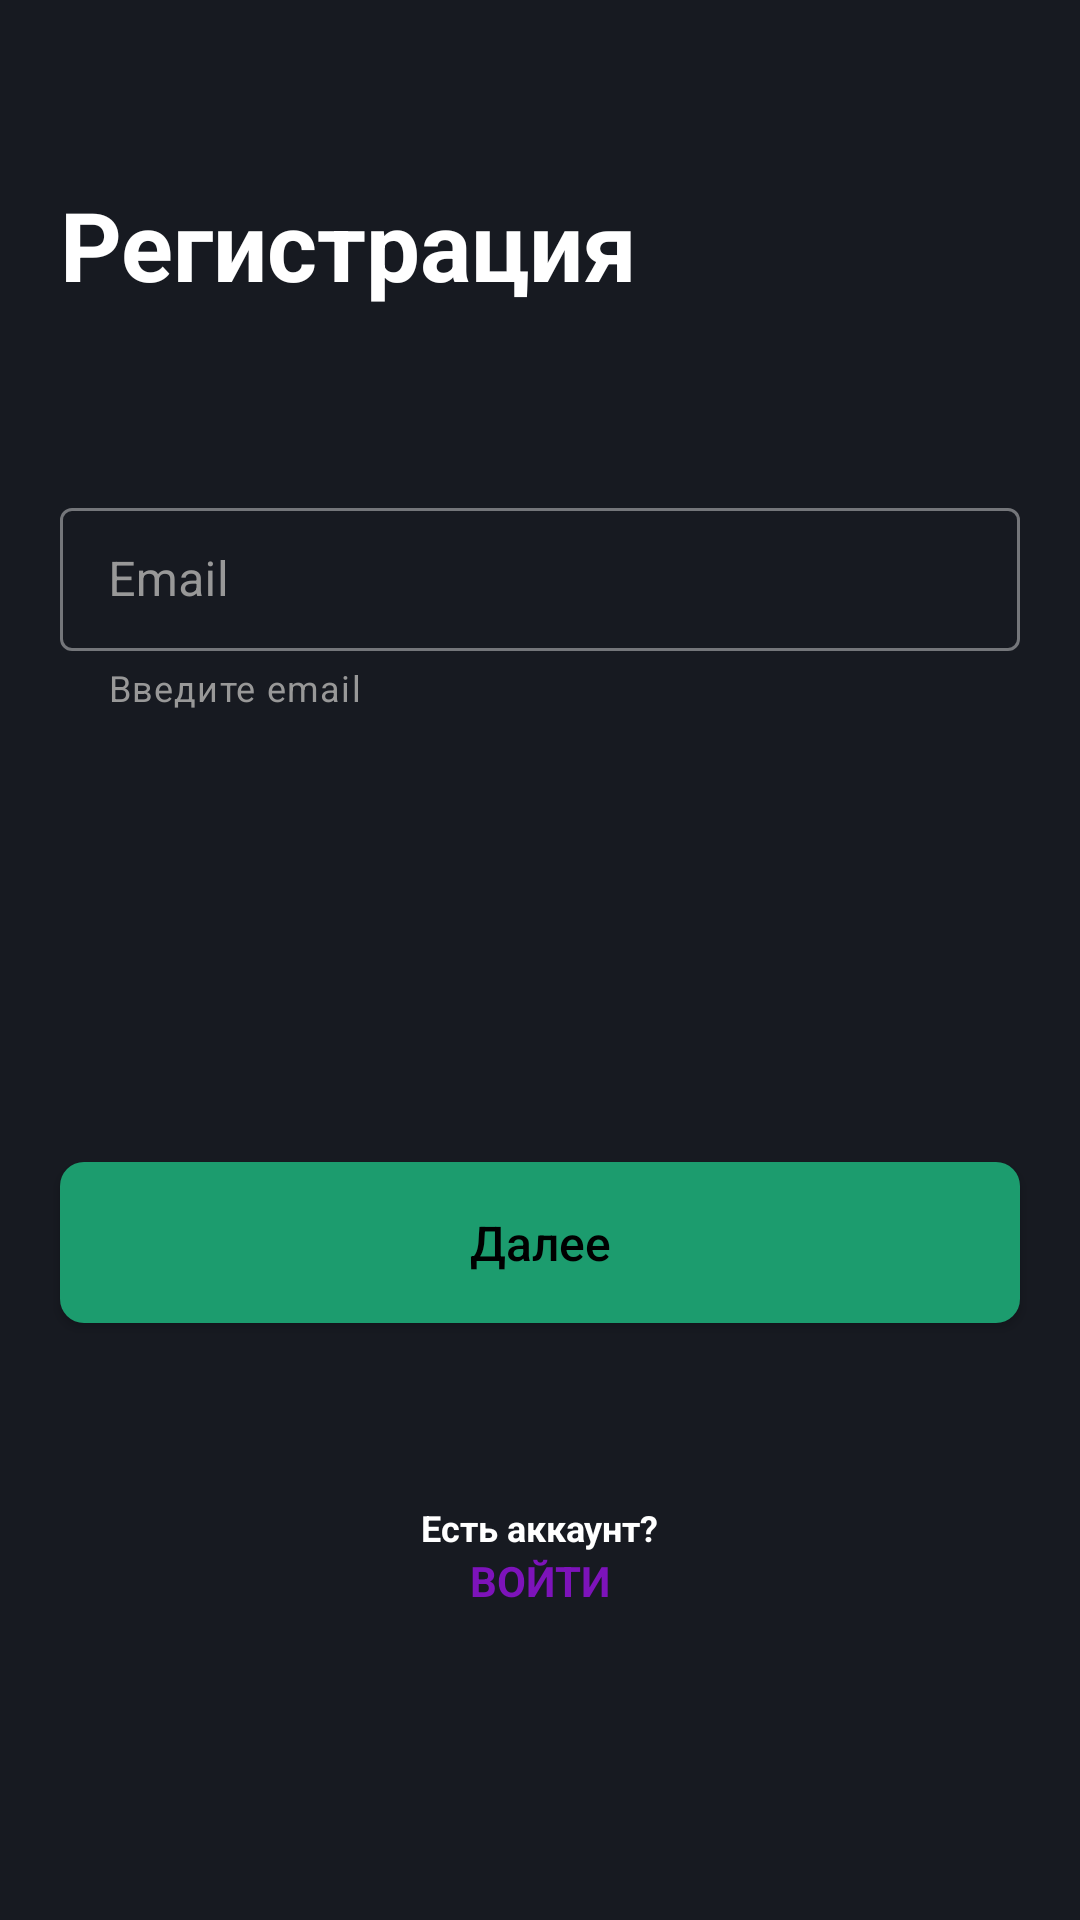

Android layout source for this screen:
<!-- AndroidManifest.xml: application theme Theme.NewDebts -->
<!-- res/layout/fragment_registration_step1.xml -->
<?xml version="1.0" encoding="utf-8"?>
<androidx.constraintlayout.widget.ConstraintLayout xmlns:android="http://schemas.android.com/apk/res/android"
    xmlns:app="http://schemas.android.com/apk/res-auto"
    xmlns:tools="http://schemas.android.com/tools"
    android:layout_width="match_parent"
    android:layout_height="match_parent"
    android:background="@color/background"
    tools:context=".ui.registration.RegistrationStep1Fragment">

    <TextView
        android:id="@+id/title"
        android:layout_width="wrap_content"
        android:layout_height="wrap_content"
        android:layout_marginStart="20dp"
        android:layout_marginTop="60dp"
        android:text="@string/registration_title"
        android:textColor="#FFFFFF"
        android:textSize="32sp"
        android:textStyle="bold"
        app:layout_constraintStart_toStartOf="parent"
        app:layout_constraintTop_toTopOf="parent" />

    <com.google.android.material.textfield.TextInputLayout
        android:id="@+id/email_field"
        style="@style/TextInputLayoutStyle"
        android:layout_width="match_parent"
        android:layout_height="wrap_content"
        android:layout_marginStart="20dp"
        android:layout_marginTop="61dp"
        android:layout_marginEnd="20dp"
        android:background="@drawable/bg_text_input"
        android:hint="@string/email_hint"
        android:textColorHint="#989898"
        android:theme="@style/Theme.TextInputLayout"
        app:helperText="@string/email_helper_text"
        app:helperTextTextColor="#989898"
        app:hintTextColor="#989898"
        app:layout_constraintEnd_toEndOf="parent"
        app:layout_constraintStart_toStartOf="parent"
        app:layout_constraintTop_toBottomOf="@id/title">

        <com.google.android.material.textfield.TextInputEditText
            android:layout_width="match_parent"
            android:layout_height="wrap_content"
            android:inputType="textEmailAddress"
            android:textColor="#989898" />
    </com.google.android.material.textfield.TextInputLayout>

    <androidx.appcompat.widget.AppCompatButton
        android:id="@+id/button_next"
        android:layout_width="match_parent"
        android:layout_height="wrap_content"
        android:layout_marginStart="20dp"
        android:layout_marginTop="150dp"
        android:layout_marginEnd="20dp"
        android:background="@drawable/bg_custom_button"
        android:foreground="?attr/selectableItemBackgroundBorderless"
        android:letterSpacing="0"
        android:padding="16dp"
        android:text="@string/next_button"
        android:textAllCaps="false"
        android:textColor="#000000"
        android:textSize="16sp"
        app:layout_constraintEnd_toEndOf="parent"
        app:layout_constraintStart_toStartOf="parent"
        app:layout_constraintTop_toBottomOf="@id/email_field" />

    <TextView
        android:id="@+id/no_acc_tv"
        android:layout_width="wrap_content"
        android:layout_height="wrap_content"
        android:layout_marginTop="60dp"
        android:text="@string/acc_text"
        android:textColor="@color/white"
        android:textSize="12sp"
        android:textStyle="bold"
        app:layout_constraintEnd_toEndOf="parent"
        app:layout_constraintStart_toStartOf="parent"
        app:layout_constraintTop_toBottomOf="@id/button_next" />

    <TextView
        android:id="@+id/login_tv"
        android:layout_width="wrap_content"
        android:layout_height="wrap_content"
        android:foreground="?attr/selectableItemBackgroundBorderless"
        android:text="@string/login_text"
        android:textColor="#7D13BA"
        android:textStyle="bold"
        app:layout_constraintEnd_toEndOf="parent"
        app:layout_constraintStart_toStartOf="parent"
        app:layout_constraintTop_toBottomOf="@id/no_acc_tv" />

</androidx.constraintlayout.widget.ConstraintLayout>
<!-- resources referenced by this layout -->
<resources>
  <color name="background">#171A21</color>
  <color name="white">#FFFFFFFF</color>
  <!-- drawable bg_custom_button (drawable) -->
  <?xml version="1.0" encoding="utf-8"?>
  <selector xmlns:android="http://schemas.android.com/apk/res/android" >
      <item android:state_pressed="true" >
          <shape android:shape="rectangle"  >
              <corners android:radius="8dp" />
              <solid android:color="#1C9C6E"/>
          </shape>
      </item>
      <item android:state_focused="true">
          <shape android:shape="rectangle"  >
              <corners android:radius="8dp" />
              <solid android:color="#1C9C6E"/>
          </shape>
      </item>
      <item>
          <shape android:shape="rectangle"  >
              <corners android:radius="8dp" />
              <solid android:color="#1C9C6E"/>
          </shape>
      </item>
  </selector>
  <string name="acc_text">Есть аккаунт?</string>
  <string name="email_helper_text">Введите email</string>
  <string name="email_hint">Email</string>
  <string name="login_text">ВОЙТИ</string>
  <string name="next_button">Далее</string>
  <string name="registration_title">Регистрация</string>
  <style name="TextInputLayoutStyle" parent="Widget.MaterialComponents.TextInputLayout.OutlinedBox.Dense">
          <item name="boxStrokeColor">@color/text_input_stroke</item>
          <item name="boxStrokeWidth">1dp</item>
  
      </style>
  <style name="Theme.TextInputLayout" parent="Widget.MaterialComponents.TextInputLayout.OutlinedBox.Dense">
          <item name="colorControlActivated">#989898</item>
      </style>
  <style name="Theme.NewDebts" parent="Theme.MaterialComponents.DayNight.NoActionBar">
          
          <item name="colorPrimary">@color/purple_500</item>
          <item name="colorPrimaryVariant">@color/purple_700</item>
          <item name="colorOnPrimary">@color/white</item>
          
          <item name="colorSecondary">@color/teal_200</item>
          <item name="colorSecondaryVariant">@color/teal_700</item>
          <item name="colorOnSecondary">@color/black</item>
          
          <item name="android:statusBarColor">@color/background</item>
          
          <item name="android:navigationBarColor">@color/background</item>
      </style>
  <color name="purple_500">#FF6200EE</color>
  <color name="purple_700">#FF3700B3</color>
  <color name="teal_200">#FF03DAC5</color>
  <color name="teal_700">#FF018786</color>
  <color name="black">#FF000000</color>
</resources>
